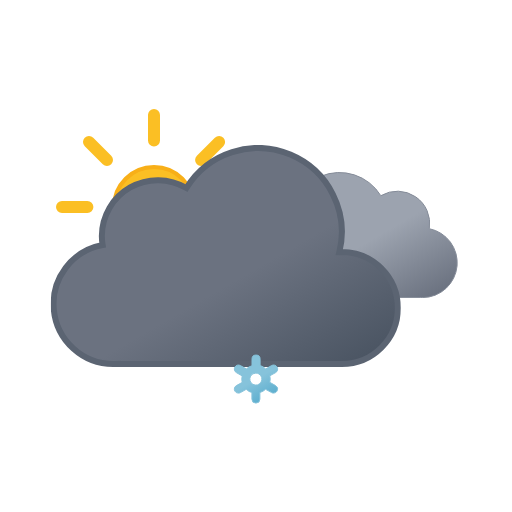
t = 0.00 s
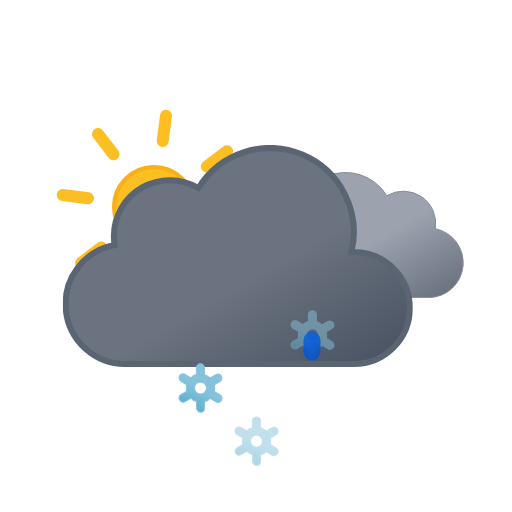
t = 1.00 s
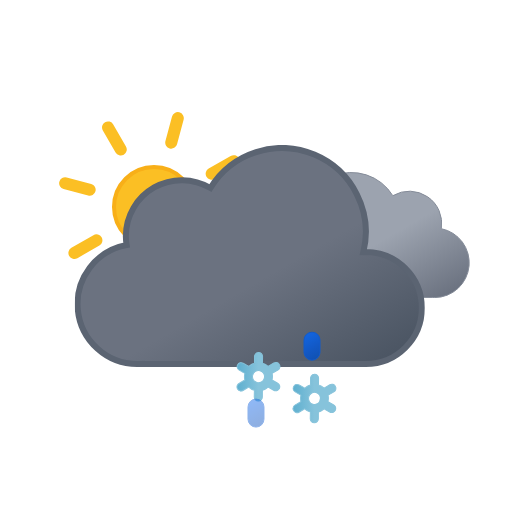
t = 2.00 s
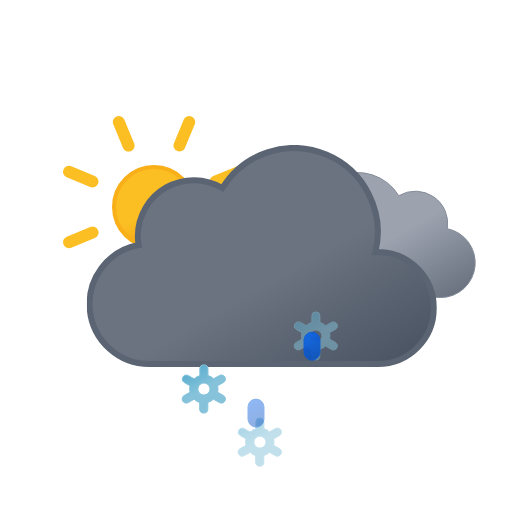
t = 3.00 s
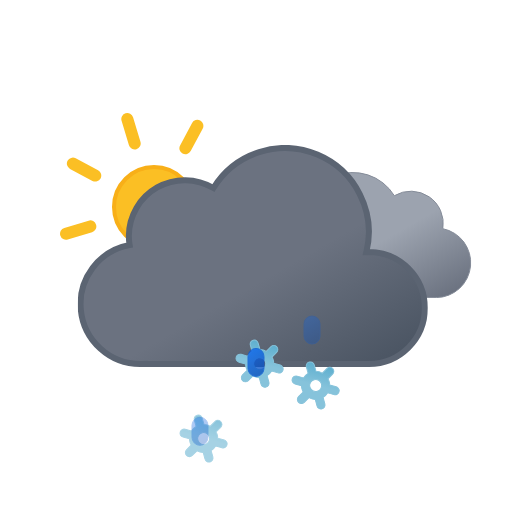
t = 3.75 s
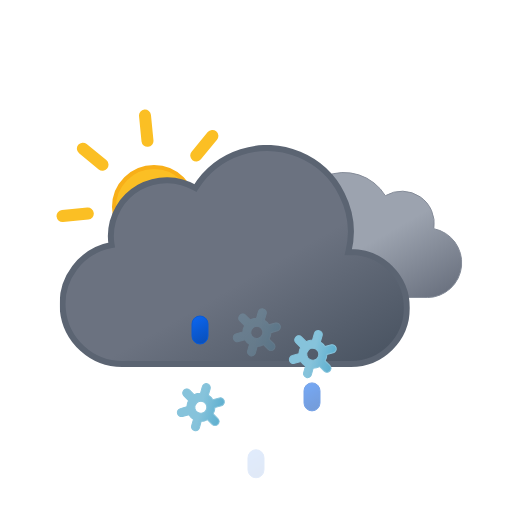
t = 5.25 s

The animated SVG that drew these frames (rendered in a browser with its animation timeline set to each time). Animation: 18 SMIL elements (animate=6,animateTransform=12); one cycle of 6.00 s, repeats indefinitely.

<svg xmlns="http://www.w3.org/2000/svg" xmlns:xlink="http://www.w3.org/1999/xlink" viewBox="0 0 512 512"><defs><linearGradient id="a" x1="52.7" x2="133.4" y1="9.6" y2="149.3" gradientUnits="userSpaceOnUse"><stop offset="0" stop-color="#9ca3af"/><stop offset=".5" stop-color="#9ca3af"/><stop offset="1" stop-color="#6b7280"/></linearGradient><linearGradient id="b" x1="99.5" x2="232.6" y1="30.7" y2="261.4" gradientUnits="userSpaceOnUse"><stop offset="0" stop-color="#6b7280"/><stop offset=".5" stop-color="#6b7280"/><stop offset="1" stop-color="#4b5563"/></linearGradient><linearGradient id="c" x1="1399.3" x2="1408.7" y1="-1137.3" y2="-1112.7" gradientTransform="rotate(-9 8016.182 8229.021)" gradientUnits="userSpaceOnUse"><stop offset="0" stop-color="#0b65ed"/><stop offset=".5" stop-color="#0a5ad4"/><stop offset="1" stop-color="#0950bc"/></linearGradient><linearGradient xlink:href="#c" id="d" x1="1454.6" x2="1464" y1="-1128.6" y2="-1104"/><linearGradient xlink:href="#c" id="e" x1="1509.9" x2="1519.3" y1="-1119.8" y2="-1095.2"/><linearGradient id="f" x1="11.4" x2="32.8" y1="5.9" y2="43.1" gradientUnits="userSpaceOnUse"><stop offset="0" stop-color="#86c3db"/><stop offset=".5" stop-color="#86c3db"/><stop offset="1" stop-color="#5eafcf"/></linearGradient><linearGradient xlink:href="#f" id="g" x1="67.4" x2="88.8" y1="5.9" y2="43.1"/><linearGradient xlink:href="#f" id="h" x1="123.4" x2="144.8" y1="5.9" y2="43.1"/><linearGradient id="i" x1="78" x2="118" y1="63.4" y2="132.7" gradientUnits="userSpaceOnUse"><stop offset="0" stop-color="#fbbf24"/><stop offset=".5" stop-color="#fbbf24"/><stop offset="1" stop-color="#f59e0b"/></linearGradient><symbol id="k" viewBox="0 0 196 196"><circle cx="98" cy="98" r="40" fill="url(#i)" stroke="#f8af18" stroke-miterlimit="10" stroke-width="4"/><path fill="none" stroke="#fbbf24" stroke-linecap="round" stroke-miterlimit="10" stroke-width="12" d="M98 31.4V6m0 184v-25.4M145.1 51l18-17.9M33 163l18-17.9M51 51 33 33m130.1 130.1-18-18M6 98h25.4M190 98h-25.4"><animateTransform additive="sum" attributeName="transform" dur="6s" repeatCount="indefinite" type="rotate" values="0 98 98; 45 98 98"/></path></symbol><symbol id="m" viewBox="0 0 200.3 126.1"><path fill="url(#a)" stroke="#848b98" stroke-miterlimit="10" d="M.5 93.2a32.4 32.4 0 0032.4 32.4h129.8v-.1l2.3.1a34.8 34.8 0 006.5-68.9 32.4 32.4 0 00-48.5-33 48.6 48.6 0 00-88.6 37.1h-1.5A32.4 32.4 0 00.5 93.1Z"/></symbol><symbol id="n" viewBox="0 0 350 222"><path fill="url(#b)" stroke="#5b6472" stroke-miterlimit="10" stroke-width="6" d="m291 107-2.5.1A83.9 83.9 0 00135.6 43 56 56 0 0051 91a56.6 56.6 0 00.8 9A60 60 0 0063 219l4-.2v.2h224a56 56 0 000-112Z"/></symbol><symbol id="l" overflow="visible" viewBox="0 0 398 222"><use xlink:href="#m" width="200.3" height="126.1" transform="translate(198 27)"><animateTransform additive="sum" attributeName="transform" dur="6s" repeatCount="indefinite" type="translate" values="-9 0; 9 0; -9 0"/></use><use xlink:href="#n" width="350" height="222"><animateTransform additive="sum" attributeName="transform" dur="6s" repeatCount="indefinite" type="translate" values="-18 0; 18 0; -18 0"/></use></symbol><symbol id="j" overflow="visible" viewBox="0 0 410.8 258"><use xlink:href="#k" width="196" height="196"/><use xlink:href="#l" width="398" height="222" transform="translate(12.84 36)"/></symbol><symbol id="p" overflow="visible" viewBox="0 0 156.2 49"><g><path fill="url(#f)" stroke="#86c3db" stroke-miterlimit="10" d="m41.7 31-5.8-3.3a13.7 13.7 0 000-6.5l5.8-3.2a4 4 0 001.5-5.5 4 4 0 00-5.6-1.5l-5.8 3.3a13.6 13.6 0 00-2.6-2 13.8 13.8 0 00-3-1.3V4.5a4 4 0 00-8.1 0v6.6a14.3 14.3 0 00-5.7 3.2L6.6 11A4 4 0 001 12.5 4 4 0 002.5 18l5.8 3.3a13.7 13.7 0 000 6.5L2.5 31A4 4 0 001 36.5a4 4 0 003.5 2 4 4 0 002-.5l5.8-3.3a13.6 13.6 0 002.6 2 13.8 13.8 0 003 1.2v6.6a4 4 0 008.2 0v-6.6a14.2 14.2 0 005.6-3.2l6 3.3a4 4 0 002 .5 4 4 0 003.4-2 4 4 0 00-1.4-5.5ZM19 29.7a6 6 0 01-2.3-8.2 6.1 6.1 0 015.3-3 6.2 6.2 0 013 .8 6 6 0 012.2 8.2 6.1 6.1 0 01-8.2 2.2Z" opacity="0"><animateTransform additive="sum" attributeName="transform" dur="6s" repeatCount="indefinite" type="rotate" values="0 24 24; 360 24 24"/><animate attributeName="opacity" begin="0s" repeatCount="indefinite" dur="2s" keyTimes="0; .17; .83; 1" values="0; 1; 1; 0"/></path><animateTransform additive="sum" attributeName="transform" begin="0s" repeatCount="indefinite" dur="2s" type="translate" values="0 -36; 0 92;"/></g><g><path fill="url(#g)" stroke="#86c3db" stroke-miterlimit="10" d="m97.7 31-5.8-3.3a13.7 13.7 0 000-6.5l5.8-3.2a4 4 0 001.5-5.5 4 4 0 00-5.6-1.5l-5.8 3.3a13.6 13.6 0 00-2.6-2 13.8 13.8 0 00-3-1.3V4.5a4 4 0 00-8.1 0v6.6a14.3 14.3 0 00-5.7 3.2L62.6 11a4 4 0 00-5.6 1.5 4 4 0 001.5 5.5l5.8 3.3a13.7 13.7 0 000 6.5L58.5 31a4 4 0 00-1.5 5.5 4 4 0 003.5 2 4 4 0 002-.5l5.8-3.3a13.6 13.6 0 002.7 2 13.8 13.8 0 003 1.2v6.6a4 4 0 008 0v-6.6a14.2 14.2 0 005.7-3.2l6 3.3a4 4 0 002 .5 4 4 0 003.4-2 4 4 0 00-1.4-5.5ZM75 29.7a6 6 0 01-2.3-8.2 6.1 6.1 0 015.3-3 6.2 6.2 0 013 .8 6 6 0 012.2 8.2 6.1 6.1 0 01-8.2 2.2Z" opacity="0"><animateTransform additive="sum" attributeName="transform" dur="6s" repeatCount="indefinite" type="rotate" values="0 80 24; 360 80 24"/><animate attributeName="opacity" begin="-.83s" repeatCount="indefinite" dur="2s" keyTimes="0; .17; .83; 1" values="0; 1; 1; 0"/></path><animateTransform additive="sum" attributeName="transform" begin="-.83s" repeatCount="indefinite" dur="2s" type="translate" values="0 -36; 0 92;"/></g><g><path fill="url(#h)" stroke="#86c3db" stroke-miterlimit="10" d="m153.7 31-5.8-3.3a13.7 13.7 0 000-6.5l5.8-3.2a4 4 0 001.5-5.5 4 4 0 00-5.6-1.5l-5.8 3.3a13.6 13.6 0 00-2.6-2 13.8 13.8 0 00-3-1.3V4.5a4 4 0 00-8.1 0v6.6a14.3 14.3 0 00-5.7 3.2l-5.8-3.3a4 4 0 00-5.6 1.5 4 4 0 001.5 5.5l5.8 3.3a13.7 13.7 0 000 6.5l-5.8 3.2a4 4 0 00-1.5 5.5 4 4 0 003.5 2 4 4 0 002-.5l5.8-3.3a13.6 13.6 0 002.7 2 13.8 13.8 0 003 1.2v6.6a4 4 0 008 0v-6.6a14.2 14.2 0 005.7-3.2l5.8 3.3a4 4 0 002 .5 4 4 0 003.5-2 4 4 0 00-1.3-5.5ZM131 29.7a6 6 0 01-2.3-8.2 6.1 6.1 0 015.3-3 6.2 6.2 0 013 .8 6 6 0 012.2 8.2 6.1 6.1 0 01-8.2 2.2Z" opacity="0"><animateTransform additive="sum" attributeName="transform" dur="6s" repeatCount="indefinite" type="rotate" values="0 136 24; 360 136 24"/><animate attributeName="opacity" begin=".83s" repeatCount="indefinite" dur="2s" keyTimes="0; .17; .83; 1" values="0; 1; 1; 0"/></path><animateTransform additive="sum" attributeName="transform" begin=".83s" repeatCount="indefinite" dur="2s" type="translate" values="0 -36; 0 92;"/></g></symbol><symbol id="o" overflow="visible" viewBox="0 0 156.2 49"><use xlink:href="#p" width="156.2" height="49"/><path fill="url(#c)" stroke="#0a5ad4" stroke-miterlimit="10" d="M22.1 38.5a8 8 0 01-8-8v-12a8 8 0 0116 0v12a8 8 0 01-8 8Z" opacity="0"><animateTransform additive="sum" attributeName="transform" begin="0s" repeatCount="indefinite" dur="1s" keyTimes="0; .25; 1" type="translate" values="0 -32; 0 -32; 0 120;"/><animate attributeName="opacity" begin="0s" repeatCount="indefinite" dur="1s" keyTimes="0; .25; 1" values="0; 1; 0"/></path><path fill="url(#d)" stroke="#0a5ad4" stroke-miterlimit="10" d="M78.1 38.5a8 8 0 01-8-8v-12a8 8 0 0116 0v12a8 8 0 01-8 8Z" opacity="0"><animateTransform additive="sum" attributeName="transform" begin="1.34s" repeatCount="indefinite" dur="1s" keyTimes="0; .25; 1" type="translate" values="0 -32; 0 -32; 0 120;"/><animate attributeName="opacity" begin="1.34s" repeatCount="indefinite" dur="1s" keyTimes="0; .25; 1" values="0; 1; 0"/></path><path fill="url(#e)" stroke="#0a5ad4" stroke-miterlimit="10" d="M134.1 38.5a8 8 0 01-8-8v-12a8 8 0 0116 0v12a8 8 0 01-8 8Z" opacity="0"><animateTransform additive="sum" attributeName="transform" begin=".67s" repeatCount="indefinite" dur="1s" keyTimes="0; .25; 1" type="translate" values="0 -32; 0 -32; 0 120;"/><animate attributeName="opacity" begin=".67s" repeatCount="indefinite" dur="1s" keyTimes="0; .25; 1" values="0; 1; 0"/></path></symbol></defs><use xlink:href="#j" width="410.8" height="258" transform="translate(56 109)"/><use xlink:href="#o" width="156.2" height="49" transform="translate(177.9 337.5)"/></svg>
